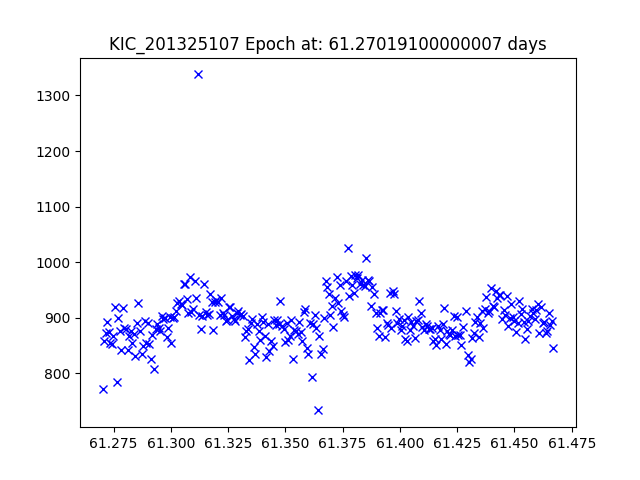

The file beside this chart, header and first rows:
JDtimes, observed fluxes, observed uncertainties
61.27, 772.1, 17.87
61.27, 857.7, 17.76
61.27, 873.5, 17.74
61.27, 892, 17.71
61.27, 873.8, 17.74
61.27, 855.5, 17.76
61.27, 852.1, 17.76
61.27, 866.5, 17.74
61.28, 919.8, 17.68
61.28, 783.9, 17.85
61.28, 899.3, 17.7
61.28, 876.5, 17.73
61.28, 842.9, 17.77
61.28, 918, 17.68
61.28, 881.7, 17.73
61.28, 879.3, 17.73
61.28, 841.7, 17.78
61.28, 867, 17.74
61.28, 875.8, 17.73
61.28, 853.9, 17.76
61.28, 870.6, 17.74
61.28, 831.8, 17.79
61.29, 890.3, 17.71
61.29, 925.8, 17.67
61.29, 876.9, 17.73
61.29, 834.3, 17.79
61.29, 848.5, 17.77
61.29, 894.7, 17.71
61.29, 854.5, 17.76
61.29, 890.5, 17.71
61.29, 853.7, 17.76
61.29, 826.1, 17.8
61.29, 869.1, 17.74
61.29, 807.9, 17.82
61.29, 880.1, 17.73
61.29, 888.8, 17.72
61.29, 881.3, 17.73
61.3, 876.8, 17.73
61.3, 902.3, 17.7
61.3, 898.2, 17.71
61.3, 900.1, 17.7
61.3, 865.9, 17.75
61.3, 881.1, 17.73
61.3, 900.7, 17.7
61.3, 853.8, 17.76
61.3, 899.6, 17.7
61.3, 901.8, 17.7
61.3, 912, 17.69
61.3, 927.5, 17.67
61.3, 930, 17.67
61.3, 925.6, 17.67
61.3, 923.2, 17.68
61.31, 961.7, 17.63
61.31, 960.5, 17.63
61.31, 933.5, 17.66
61.31, 908.3, 17.69
61.31, 973.4, 17.62
61.31, 910.5, 17.69
61.31, 915.8, 17.68
61.31, 966.7, 17.63
... 229 more rows
